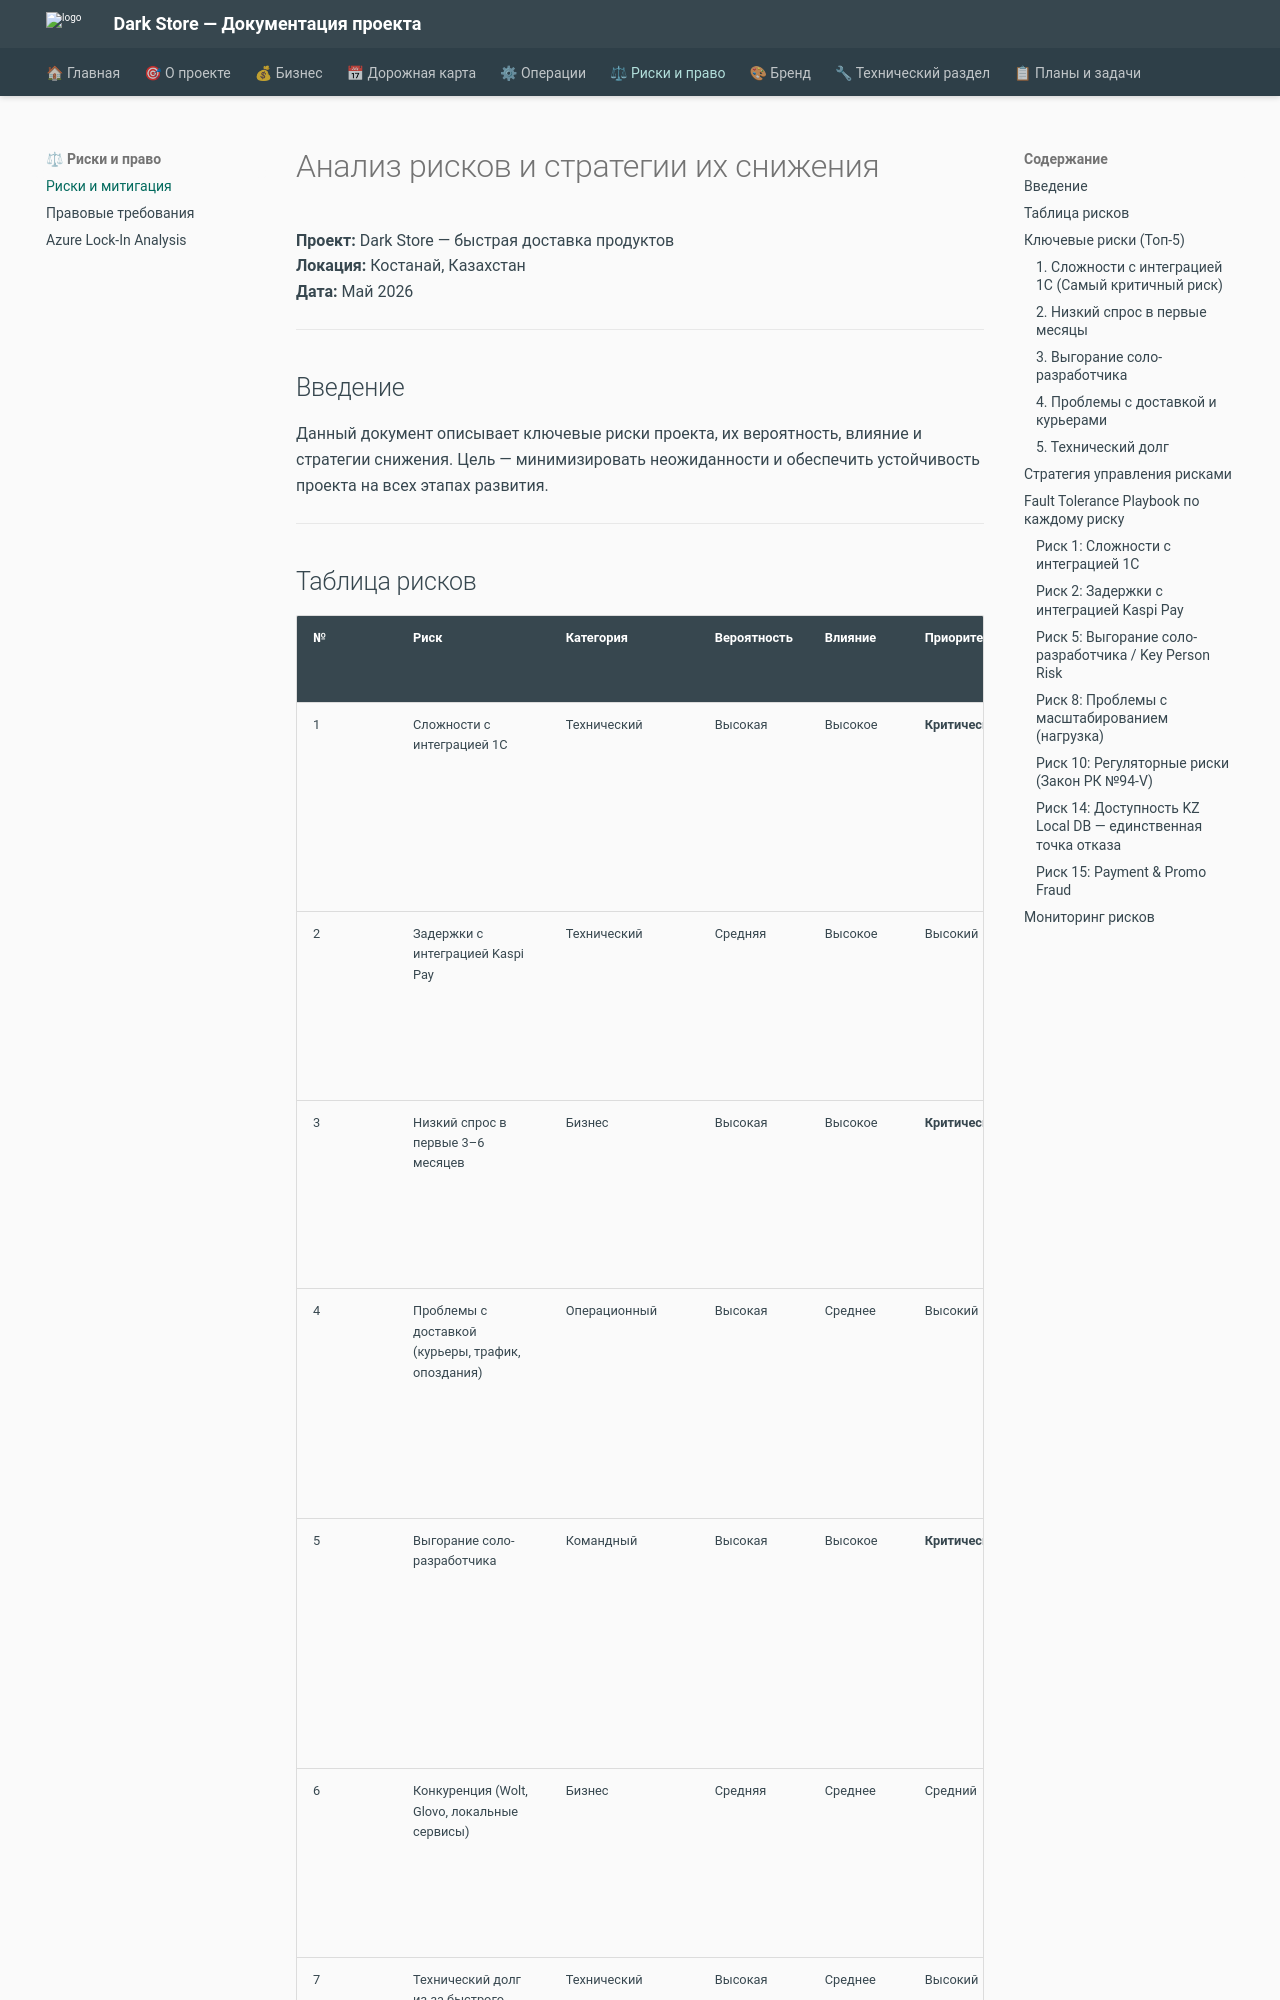

repository: alexander-shamray/darkstore · page: RISKS_AND_MITIGATION/index.html · generator: mkdocs

# Анализ рисков и стратегии их снижения

**Проект:** Dark Store — быстрая доставка продуктов  
**Локация:** Костанай, Казахстан  
**Дата:** Май 2026

---

## Введение

Данный документ описывает ключевые риски проекта, их вероятность, влияние и стратегии снижения. Цель — минимизировать неожиданности и обеспечить устойчивость проекта на всех этапах развития.

---
